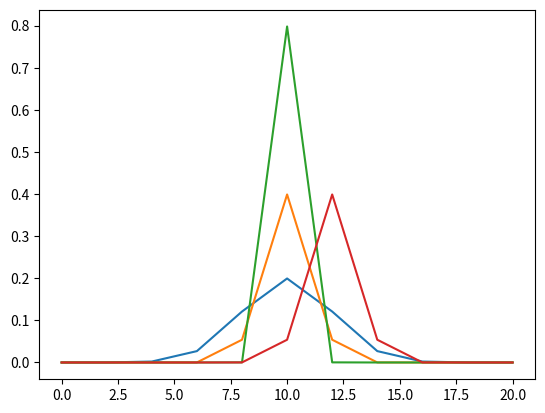

Python code for this plot:
import math
import random
from scipy import integrate
import numpy as np
import matplotlib.pyplot as plt


def rapsredelenie_plotnosti_veroyatnosti(x, sigma, M):
    px = (1 / (sigma * math.sqrt(2 * math.pi))) * math.exp(-(x - M) ** 2 / (2 * (sigma ** 2)))
    return px


def main():
    X = range(0, 21, 2)
    y1 = []
    y2 = []
    y3 = []
    y4 = []
    Y = [y1, y2, y3, y4]
    sigma = 0

    for y in Y:
        M = 10
        if y == y1:
            sigma = 2
        elif y == y2:
            sigma = 1
        elif y == y3:
            sigma = 0.5
        elif y == y4:
            M = 12
            sigma = 1

        for i in range(len(X)):
            y.append(rapsredelenie_plotnosti_veroyatnosti(X[i], sigma, M))

        plt.plot(X, y)

    plt.show()

if __name__ == '__main__':
    main()
